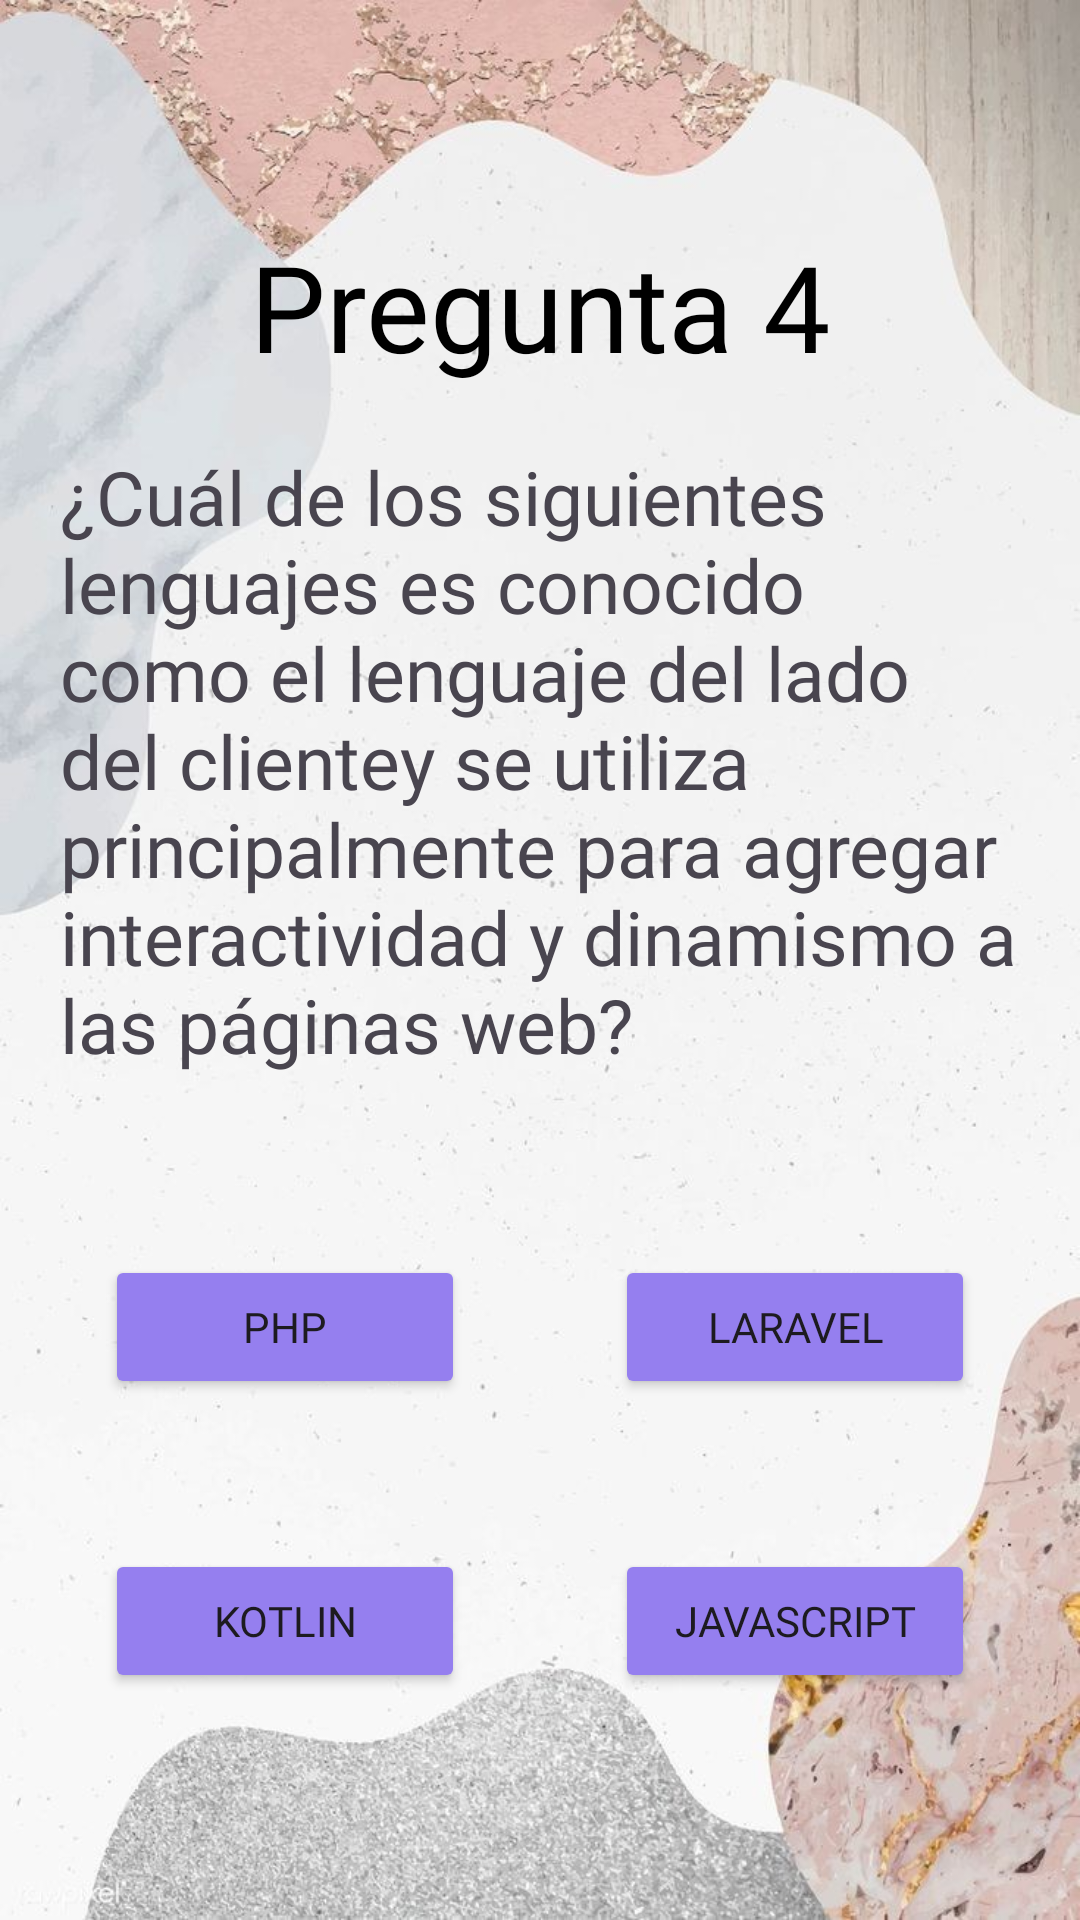

This screen was rendered from an Android layout file. Write that file and the resources it references.
<!-- AndroidManifest.xml: application theme Theme.Ejercicio -->
<!-- res/layout/activity_pregunta4.xml -->
<?xml version="1.0" encoding="utf-8"?>
<LinearLayout xmlns:android="http://schemas.android.com/apk/res/android"
    xmlns:app="http://schemas.android.com/apk/res-auto"
    xmlns:tools="http://schemas.android.com/tools"
    android:layout_width="match_parent"
    android:layout_height="match_parent"
    android:orientation="vertical"
    android:gravity="center"
    android:background="@drawable/fondo1"
    tools:context=".Pregunta4">

    <TextView
        android:layout_width="wrap_content"
        android:layout_height="wrap_content"
        android:text="@string/pregunta4"
        android:textSize="40sp"
        android:fontFamily="@font/fuente3"
        android:textColor="@color/black"
        android:layout_gravity="center"
        />
    <TextView
        android:layout_width="wrap_content"
        android:layout_height="wrap_content"
        android:text="@string/des10"
        android:layout_margin="20dp"
        android:textSize="25dp"
        android:fontFamily="@font/fuente3"

        />
    <LinearLayout
        android:layout_width="match_parent"
        android:layout_height="wrap_content"
        android:gravity="center"
        android:orientation="horizontal"
        android:layout_marginTop="40dp"
        >

        <Button
            android:layout_width="120dp"
            android:layout_height="wrap_content"
            android:backgroundTint="@drawable/btnpreguntas"
            android:text="@string/boton1"
            android:id="@+id/SoniPhp"
            android:fontFamily="@font/fuente3">

        </Button>

        <Button
            android:layout_width="120dp"
            android:layout_height="wrap_content"
            android:backgroundTint="@drawable/btnpreguntas"
            android:text="@string/boton2"
            android:layout_marginLeft="50dp"
            android:id="@+id/SoniLaravel"
            android:fontFamily="@font/fuente3"
            >

        </Button>

    </LinearLayout>

    <LinearLayout
        android:layout_width="match_parent"
        android:layout_height="wrap_content"
        android:gravity="center"
        android:layout_marginTop="50dp"
        >

        <Button
            android:layout_width="120dp"
            android:layout_height="wrap_content"
            android:backgroundTint="@drawable/btnpreguntas"
            android:text="@string/boton3"
            android:id="@+id/SoniKotlin"
            android:fontFamily="@font/fuente3"


            >

        </Button>

        <Button
            android:layout_width="120dp"
            android:layout_height="wrap_content"
            android:backgroundTint="@drawable/btnpreguntas"
            android:text="@string/boton4"
            android:layout_marginLeft="50dp"
            android:id="@+id/SoniJavaScript"
            android:fontFamily="@font/fuente3"
            >
        </Button>

    </LinearLayout>



</LinearLayout>
<!-- resources referenced by this layout -->
<resources>
  <color name="black">#FF000000</color>
  <!-- drawable btnpreguntas (drawable) -->
  <?xml version="1.0" encoding="utf-8"?>
  <selector xmlns:android="http://schemas.android.com/apk/res/android">
      <item android:state_pressed="false" android:color="@color/color2"/>
      <item android:state_pressed="true" android:color="@color/color3"/>
  
  </selector>
  <!-- drawable fondo1: jpg bitmap (drawable, 75690 bytes) -->
  <string name="boton1">PHP</string>
  <string name="boton2">Laravel</string>
  <string name="boton3">Kotlin</string>
  <string name="boton4">JavaScript</string>
  <string name="des10">¿Cuál de los siguientes lenguajes es conocido como el "lenguaje del lado del cliente" y se utiliza principalmente para agregar interactividad y dinamismo a las páginas web?</string>
  <string name="pregunta4">Pregunta 4 </string>
  <style name="Theme.Ejercicio" parent="Base.Theme.Ejercicio" />
  <color name="color2">#957fef</color>
  <color name="color3">#83c5be</color>
  <style name="Base.Theme.Ejercicio" parent="Theme.Material3.DayNight.NoActionBar">
          
          
  
          
  
      </style>
</resources>
